5-way image classification set "DatasetBalanced" from GitHub (DikshaP-2506/CropSecureLeafDiseaseDataset); label vocabulary: anthracnose, initial stage, leaf blight, leaf spot, pest damage.

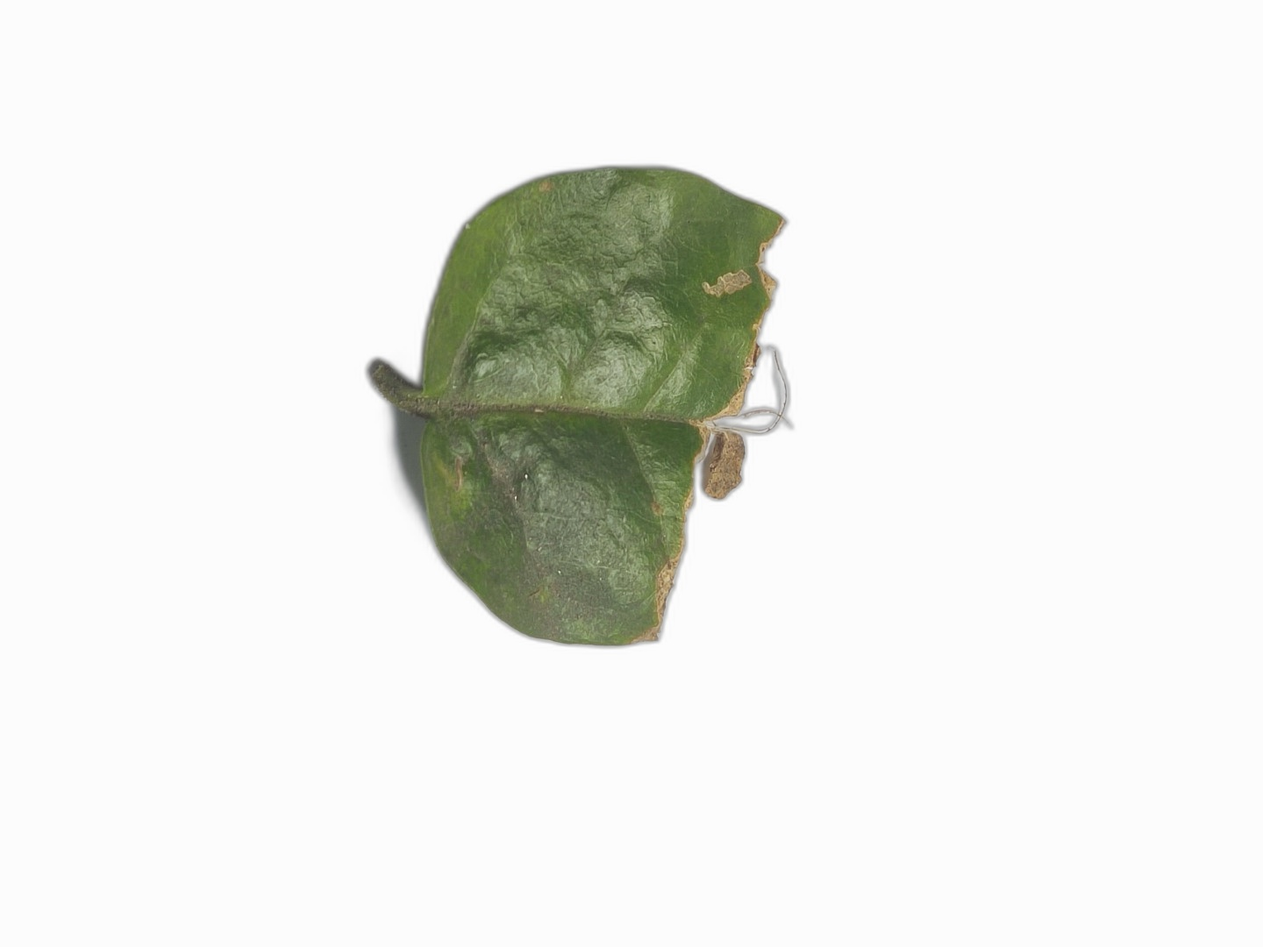
Label: anthracnose

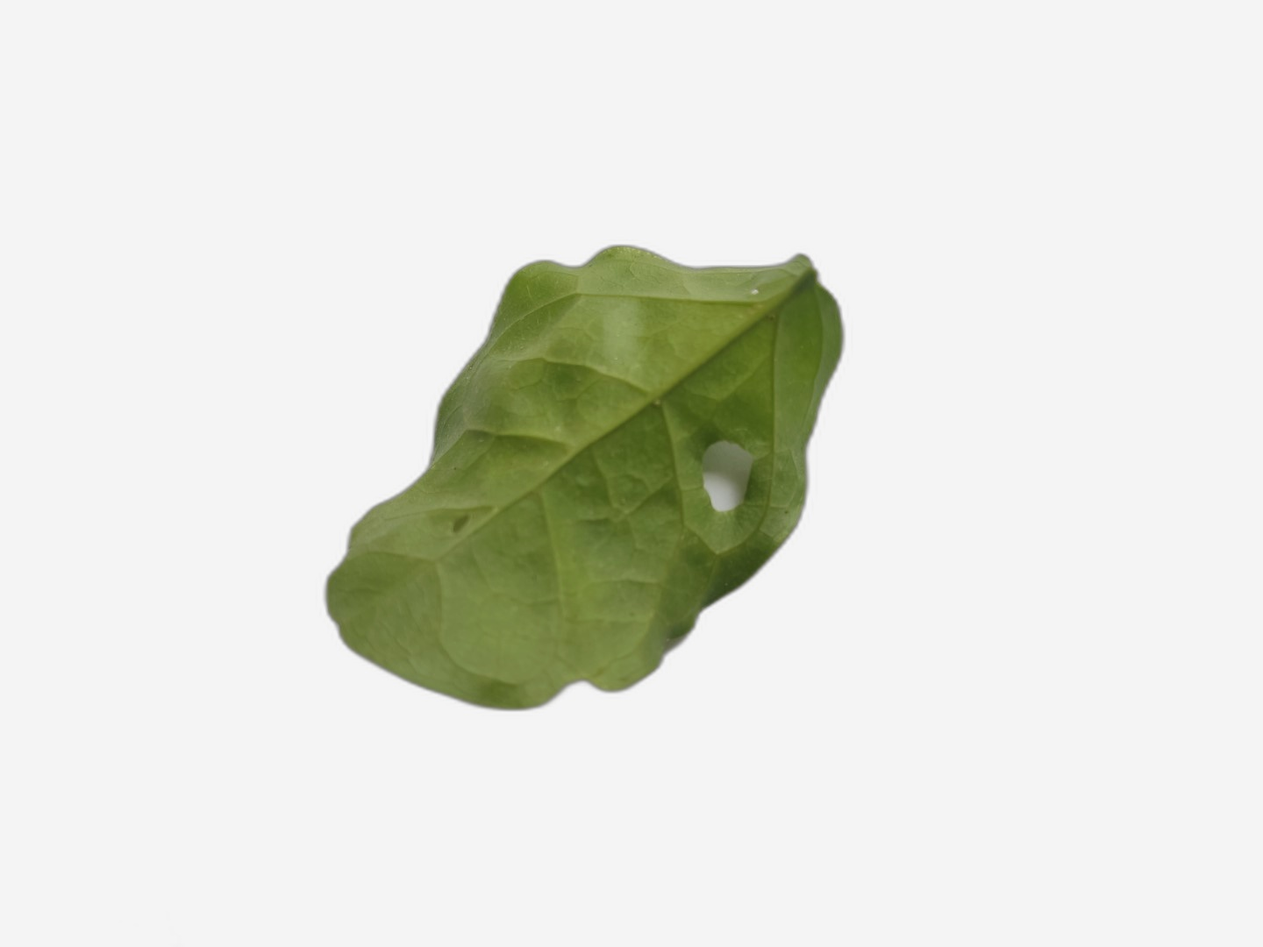
Label: pest damage

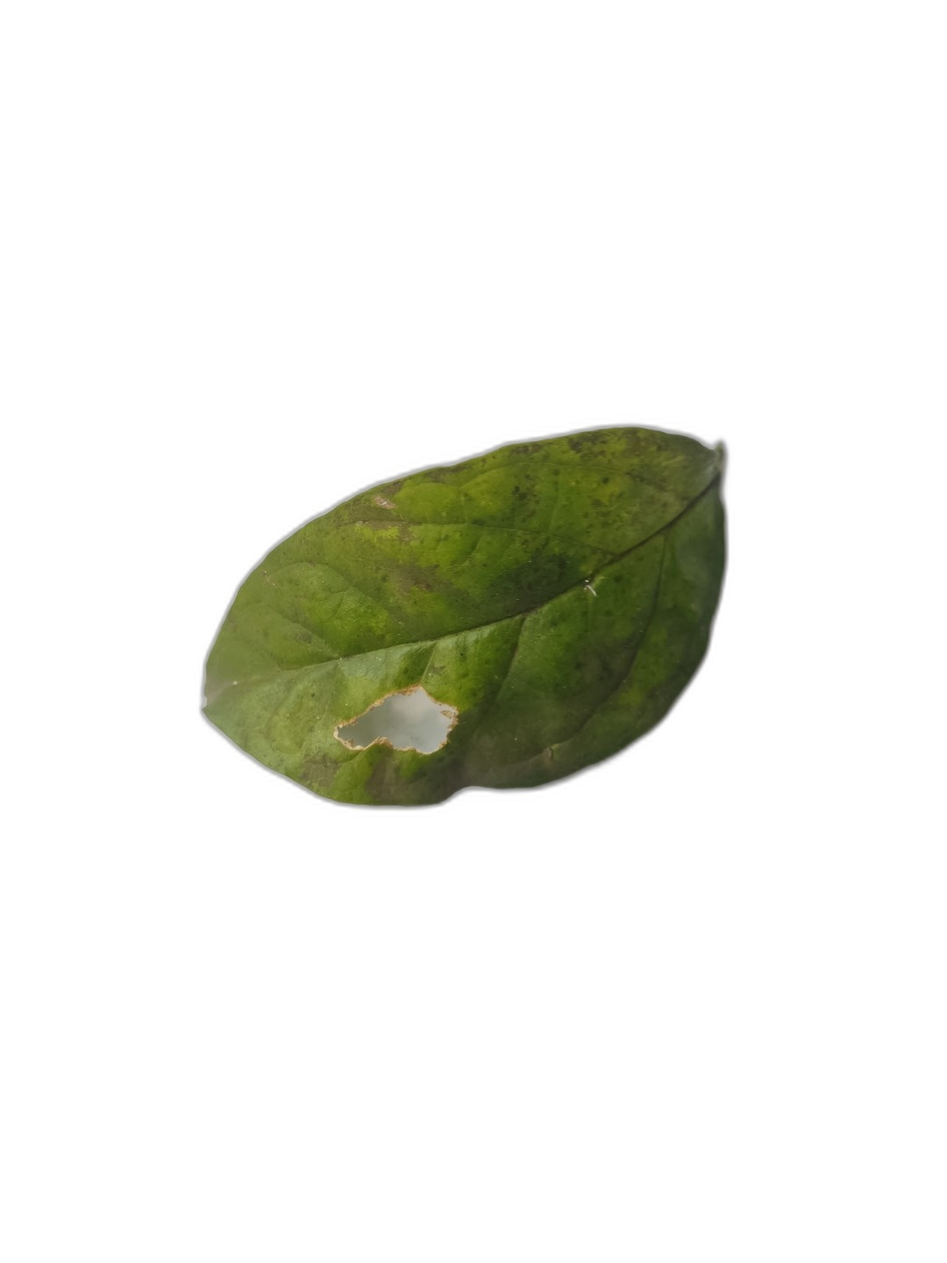
Label: leaf spot

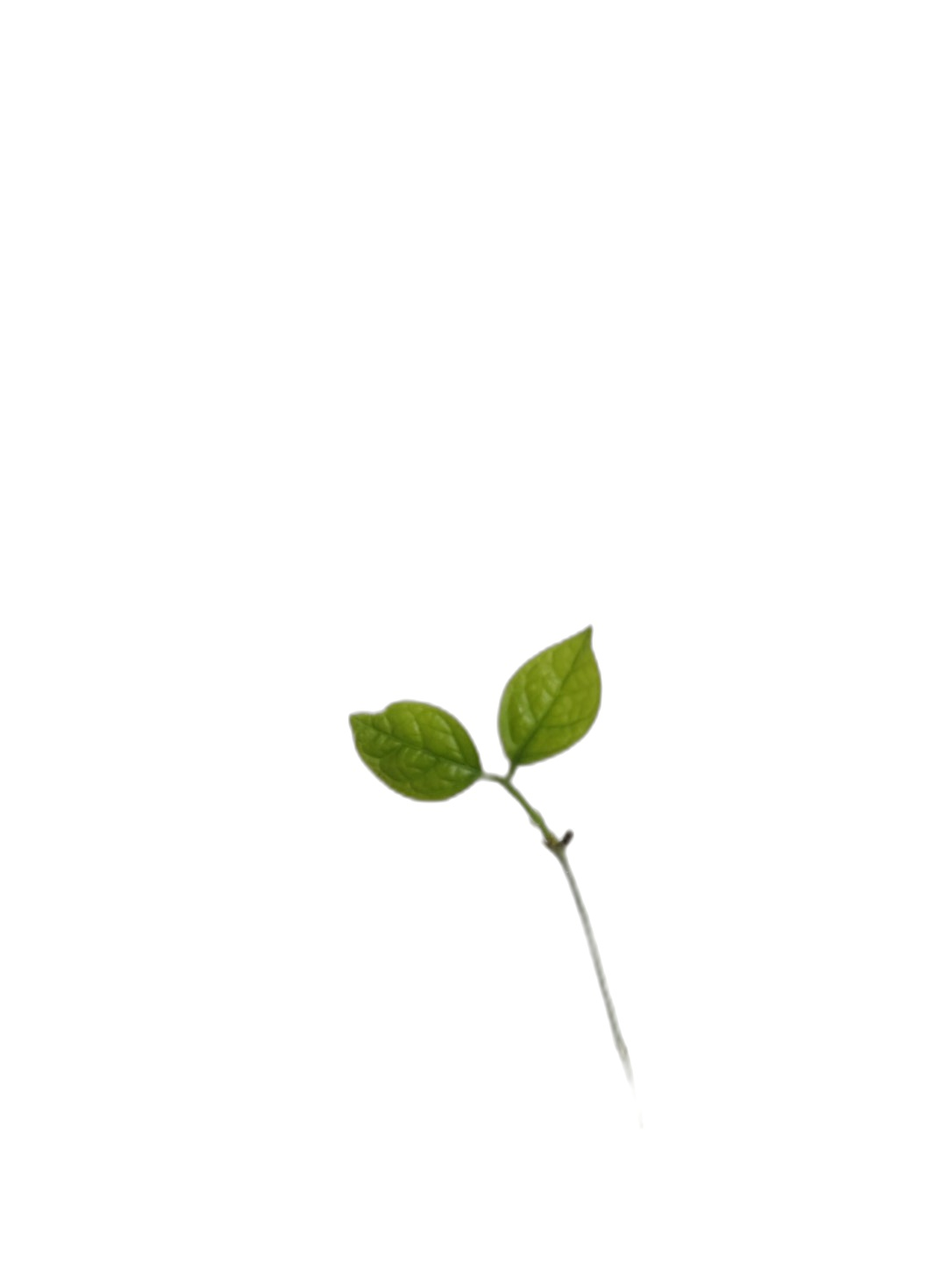
Label: initial stage

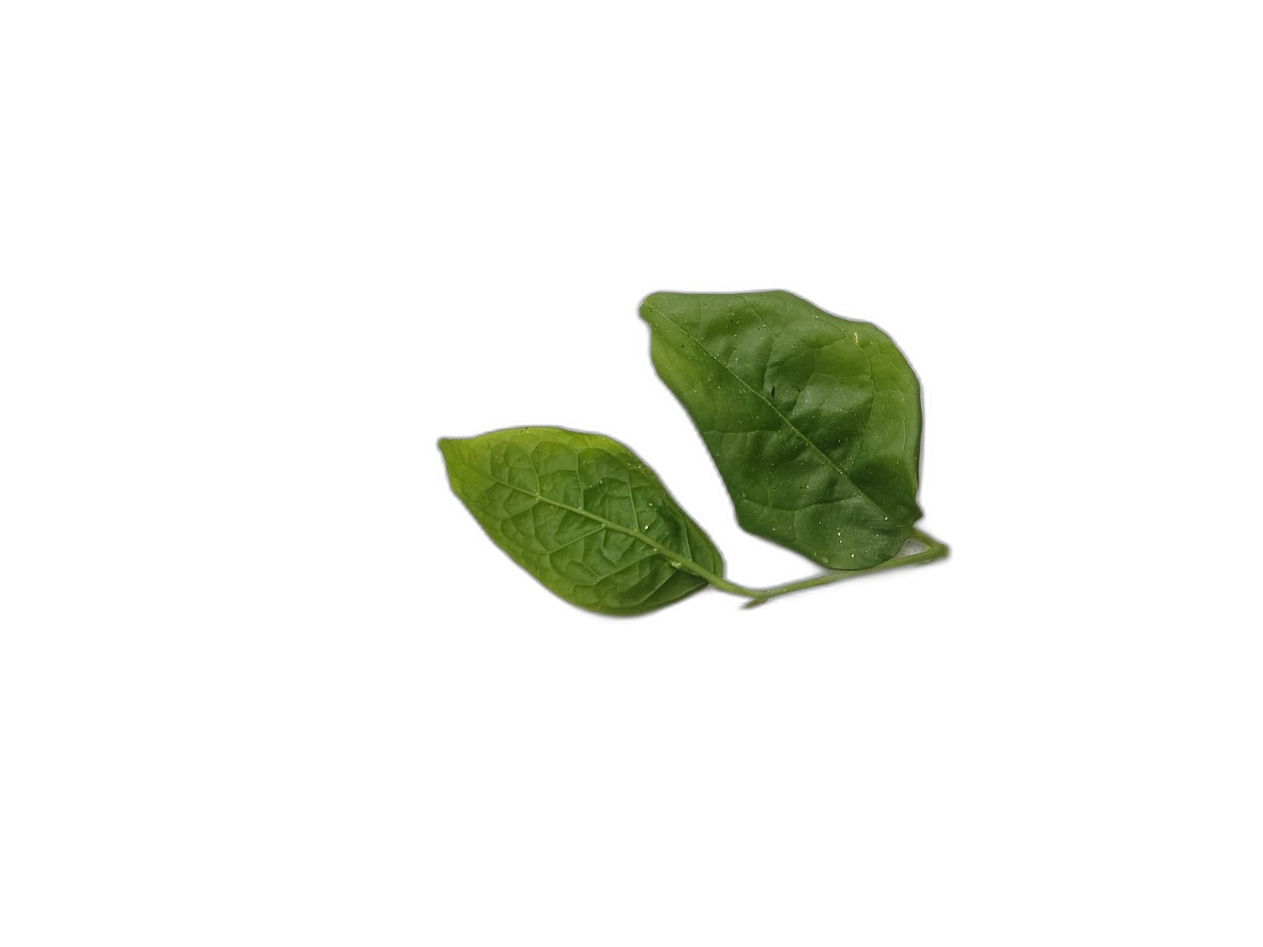
Label: initial stage

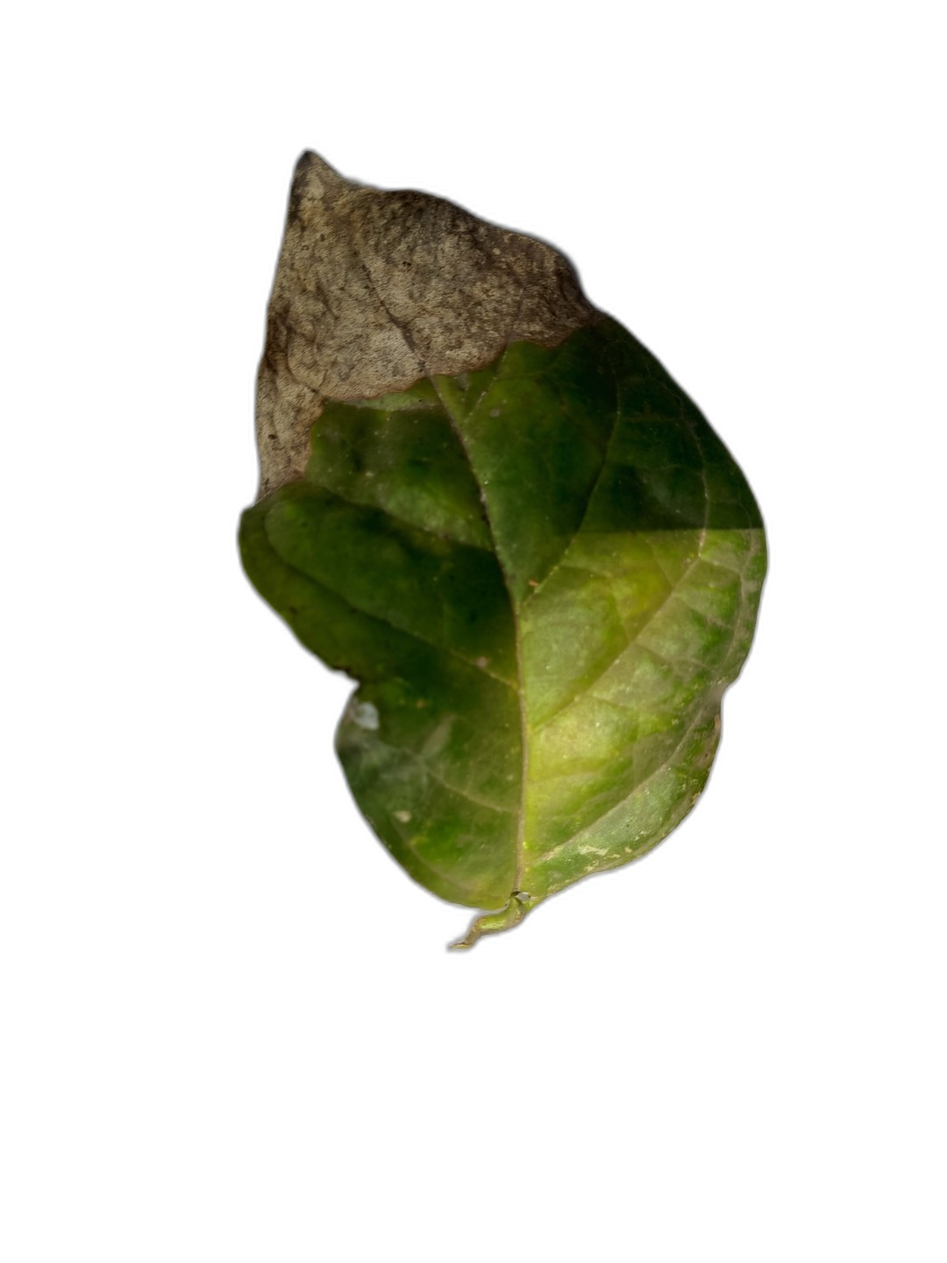
Label: leaf blight
